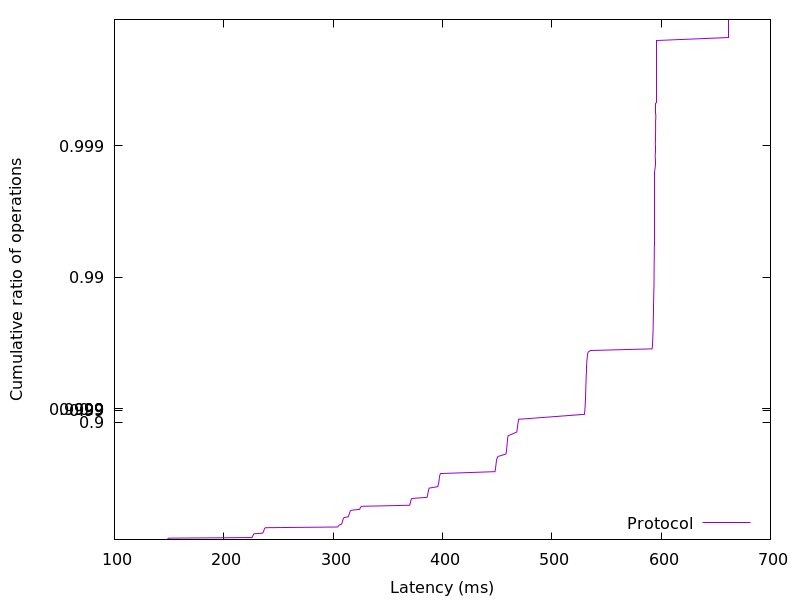

Source data for this figure (header and first rows):
147.967488, 0.01
148.5, 0.02
148.9, 0.03
149.4, 0.04
225.8, 0.05
226.1, 0.06
226.4, 0.07
226.7, 0.08
226.9, 0.09
227.2, 0.1
227.6, 0.11
235.5, 0.12
236, 0.13
236.2, 0.14
236.4, 0.15
236.7, 0.16
236.9, 0.17
237.1, 0.18
237.4, 0.19
238.1, 0.2
304.1, 0.21
304.6, 0.22
305.1, 0.23
306, 0.24
307.8, 0.25
308, 0.26
308.2, 0.27
308.5, 0.28
308.7, 0.29
308.9, 0.3
309.1, 0.31
309.4, 0.32
310.1, 0.33
313.9, 0.34
314.2, 0.35
314.5, 0.36
314.8, 0.37
315, 0.38
315.2, 0.39
315.6, 0.4
316.4, 0.41
324.2, 0.42
324.7, 0.43
325.1, 0.44
326, 0.45
370, 0.46
370.3, 0.47
370.6, 0.48
370.8, 0.49
371, 0.5
371.4, 0.51
372, 0.52
385.9, 0.53
386.2, 0.54
386.4, 0.55
386.7, 0.56
386.9, 0.57
387.2, 0.58
387.4, 0.59
387.9, 0.6
395.7, 0.61
... 298 more rows
